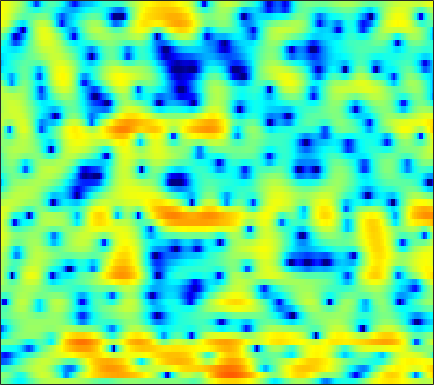

The file beside this chart, header and first rows:
-0.3661, -0.75089, -1.3528, -2.0534, -2.6321, -3.4843, -4.3625, -4.9725, -5.5342, -5.6223, -5.1887, -4.577, -3.583, -2.5293, -1.7579, -0.83646, -0.038019, 0.46974, 1.024, 1.4537, 1.7887, 1.9641, 2.1282, 2.2181
0.3205, 0.2255, -0.03741, -0.4733, -0.9162, -1.661, -2.567, -3.287, -4.114, -4.418, -3.955, -3.177, -1.877, -0.5585, 0.3429, 1.356, 2.151, 2.599, 2.997, 3.175, 3.137, 2.958, 2.519, 1.831
-4.147, -3.696, -3.172, -2.702, -2.37, -1.94, -1.534, -1.227, -0.7957, -0.318, 0.1943, 0.5898, 1.124, 1.635, 1.988, 2.4, 2.708, 2.85, 2.912, 2.804, 2.51, 2.154, 1.483, 0.5596
-12.49, -12.49, -11.96, -10.79, -9.582, -7.857, -6.251, -5.138, -3.824, -2.66, -1.648, -0.9633, -0.1544, 0.5592, 1.035, 1.6, 2.075, 2.367, 2.648, 2.841, 2.909, 2.877, 2.72, 2.433
-13.71, -14.87, -15.54, -14.51, -13.03, -10.93, -9.09, -7.971, -6.796, -5.876, -5.132, -4.609, -3.964, -3.288, -2.746, -1.987, -1.181, -0.6045, 0.1362, 0.8191, 1.429, 1.828, 2.303, 2.717
-4.085, -4.312, -4.523, -4.65, -4.721, -4.831, -5.054, -5.348, -6.071, -7.148, -8.733, -10.33, -12.75, -13.51, -11.9, -8.871, -6.222, -4.643, -2.996, -1.733, -0.7009, -0.04248, 0.7552, 1.539
-0.3751, -0.4008, -0.3813, -0.3306, -0.3239, -0.3969, -0.6075, -0.8611, -1.348, -2.038, -2.934, -3.706, -4.617, -4.943, -4.634, -3.744, -2.804, -2.274, -1.926, -2.037, -2.676, -3.545, -5.037, -5.875
-7.082, -6.141, -4.673, -3.299, -2.402, -1.413, -0.6475, -0.2153, 0.2236, 0.4898, 0.6333, 0.6875, 0.7329, 0.7673, 0.7734, 0.7608, 0.6519, 0.486, 0.1339, -0.4348, -1.245, -2.004, -3.041, -3.621
-13.41, -11.05, -8.178, -5.925, -4.571, -3.097, -1.942, -1.245, -0.52, 0.01881, 0.4282, 0.6716, 0.917, 1.074, 1.14, 1.16, 1.135, 1.091, 1, 0.8706, 0.7234, 0.6273, 0.5385, 0.5361
-4.941, -4.544, -3.882, -3.138, -2.565, -1.817, -1.151, -0.7168, -0.2233, 0.1714, 0.48, 0.6519, 0.8018, 0.8788, 0.9005, 0.9029, 0.897, 0.8878, 0.8719, 0.8541, 0.8557, 0.8734, 0.8999, 0.9147
-1.835, -1.735, -1.505, -1.159, -0.8422, -0.4108, 0.003907, 0.2874, 0.5911, 0.8069, 0.8907, 0.8563, 0.6928, 0.4362, 0.2067, -0.1218, -0.4071, -0.5571, -0.6181, -0.4829, -0.2013, 0.0543, 0.389, 0.6758
-1.909, -2.223, -2.168, -1.609, -0.9785, -0.06823, 0.7625, 1.272, 1.768, 2.001, 1.949, 1.702, 1.099, 0.1279, -0.8872, -2.655, -4.819, -6.316, -6.851, -5.266, -3.105, -1.688, -0.2062, 0.8599
-9.25, -17.21, -16.54, -7.588, -4.346, -1.563, 0.2855, 1.258, 2.124, 2.563, 2.629, 2.46, 1.907, 0.9013, -0.1652, -2.032, -4.364, -6.069, -6.791, -5.031, -2.716, -1.258, 0.2531, 1.32
-2.312, -2.865, -2.999, -2.48, -1.838, -0.8779, 0.02836, 0.5914, 1.182, 1.57, 1.768, 1.775, 1.603, 1.265, 0.9307, 0.4248, -0.08049, -0.3893, -0.6225, -0.6238, -0.4948, -0.3438, -0.09456, 0.1302
0.6626, 0.3089, -0.04777, -0.2486, -0.276, -0.1432, 0.1223, 0.3794, 0.7616, 1.153, 1.473, 1.633, 1.735, 1.725, 1.633, 1.392, 1.043, 0.7449, 0.2991, -0.2063, -0.7205, -1.073, -1.518, -1.872
2.049, 1.306, 0.2332, -0.8068, -1.443, -1.845, -1.588, -1.01, -0.0102, 1.005, 1.861, 2.384, 2.884, 3.128, 3.141, 2.954, 2.526, 2.028, 1.118, -0.07379, -1.534, -2.795, -4.59, -6.097
2.619, 1.334, -1.002, -4.559, -8.918, -24.99, -11.15, -5.966, -2.032, 0.4437, 2.127, 3.042, 3.911, 4.386, 4.525, 4.434, 4.003, 3.429, 2.318, 0.734, -1.522, -3.814, -8.096, -15.05
2.105, 1.282, -0.04881, -1.477, -2.407, -3.132, -2.98, -2.348, -1.203, 7.7698e-06, 1.117, 1.849, 2.603, 3.119, 3.36, 3.443, 3.238, 2.904, 2.235, 1.254, 0.01685, -0.9892, -2.387, -3.684
2.011, 1.429, 0.5035, -0.4798, -1.195, -2.024, -2.533, -2.614, -2.324, -1.644, -0.7199, -0.002758, 0.8686, 1.611, 2.029, 2.375, 2.503, 2.46, 2.209, 1.79, 1.25, 0.7575, 0.0504, -0.6603
2.563, 1.819, 0.5473, -1.121, -2.689, -5.291, -8.492, -10.58, -9.884, -6.69, -3.881, -2.246, -0.5362, 0.7194, 1.389, 2.004, 2.358, 2.462, 2.404, 2.204, 1.866, 1.535, 1.081, 0.6224
3.478, 2.741, 1.507, -0.08783, -1.529, -3.822, -6.343, -7.648, -7.348, -5.29, -3.106, -1.76, -0.3079, 0.7455, 1.312, 1.827, 2.064, 2.068, 1.901, 1.516, 0.9544, 0.487, -0.1792, -0.7842
4.127, 3.59, 2.756, 1.854, 1.148, 0.2715, -0.4008, -0.7512, -0.8856, -0.6787, -0.2816, 0.1139, 0.644, 1.054, 1.293, 1.46, 1.397, 1.205, 0.71, -0.1236, -1.3, -2.447, -4.445, -6.768
4.21, 3.742, 3.021, 2.25, 1.668, 0.9677, 0.4133, 0.1173, -0.07668, -0.07933, 0.05271, 0.2379, 0.4926, 0.739, 0.8898, 0.9718, 0.9092, 0.7359, 0.2465, -0.5362, -1.753, -3.034, -5.292, -8.463
3.952, 3.326, 2.257, 0.9474, -0.09908, -1.45, -2.474, -2.8, -2.792, -2.447, -1.931, -1.601, -1.167, -0.6764, -0.3379, 0.1037, 0.4951, 0.6813, 0.7969, 0.7041, 0.3872, 0.04105, -0.5094, -1.025
3.882, 3.089, 1.482, -0.9117, -3.455, -8.606, -17.05, -15.24, -9.383, -6.719, -5.582, -5.324, -5.204, -4.767, -4.022, -2.539, -1.034, -0.06912, 0.9456, 1.593, 1.986, 2.145, 2.171, 2.155
4.212, 3.755, 2.748, 1.237, -0.1735, -2.214, -3.891, -4.421, -4.607, -4.821, -5.997, -7.78, -12.94, -27.94, -13.5, -6.365, -2.789, -1.06, 0.4518, 1.318, 1.78, 1.902, 1.895, 1.801
3.692, 3.74, 3.562, 3.169, 2.762, 2.147, 1.524, 1.047, 0.4186, -0.2768, -1.072, -1.725, -2.48, -2.721, -2.482, -1.704, -0.8736, -0.3647, -0.04843, -0.1192, -0.6391, -1.278, -2.285, -3.326
2.021, 2.33, 2.602, 2.754, 2.788, 2.748, 2.623, 2.479, 2.26, 1.979, 1.696, 1.462, 1.21, 0.9742, 0.8479, 0.6497, 0.3812, 0.05838, -0.6103, -1.684, -3.337, -5.106, -8.648, -15.02
-0.4791, 0.03667, 0.6891, 1.258, 1.613, 1.989, 2.252, 2.382, 2.476, 2.489, 2.437, 2.367, 2.235, 2.045, 1.872, 1.548, 1.118, 0.668, -0.09167, -1.126, -2.412, -3.599, -5.314, -6.996
-4.386, -3.234, -1.841, -0.6966, 0.001082, 0.7419, 1.289, 1.597, 1.87, 2.054, 2.148, 2.19, 2.181, 2.143, 2.063, 1.917, 1.677, 1.433, 1.008, 0.462, -0.1899, -0.734, -1.495, -2.243
-7.971, -5.746, -3.593, -2.055, -1.19, -0.3496, 0.2074, 0.4777, 0.7009, 0.8151, 0.8956, 0.952, 1.071, 1.23, 1.367, 1.546, 1.678, 1.742, 1.732, 1.631, 1.407, 1.191, 0.8028, 0.3635
-5.292, -4.144, -2.805, -1.768, -1.202, -0.7521, -0.6203, -0.7277, -1.071, -1.586, -2.052, -2.227, -2.029, -1.413, -0.7634, 0.1137, 0.9072, 1.385, 1.871, 2.174, 2.322, 2.33, 2.243, 2.026
-2.798, -2.103, -1.292, -0.7092, -0.4728, -0.4652, -0.882, -1.536, -3.001, -5.378, -9.119, -12.66, -11.97, -7.149, -4.442, -1.928, -0.2026, 0.7012, 1.569, 2.114, 2.459, 2.586, 2.67, 2.631
-2.383, -1.438, -0.4804, 0.1528, 0.3944, 0.4145, 0.03794, -0.5141, -1.674, -3.321, -5.227, -6.34, -6.178, -4.482, -3.008, -1.391, -0.2076, 0.408, 0.9274, 1.176, 1.236, 1.225, 1.19, 1.228
-2.017, -0.9329, 0.1476, 0.8784, 1.24, 1.48, 1.485, 1.351, 1.048, 0.656, 0.2638, 0.06266, -0.0491, 0.03599, 0.138, 0.2758, 0.2574, 0.1234, -0.2936, -0.9629, -1.915, -2.684, -3.596, -3.825
-0.5335, 0.06451, 0.7149, 1.204, 1.5, 1.796, 2.006, 2.099, 2.146, 2.119, 2.013, 1.902, 1.684, 1.4, 1.116, 0.6416, -0.01159, -0.6621, -1.791, -3.374, -5.624, -8.15, -13.94, -34.14
0.4551, 0.4037, 0.3306, 0.3546, 0.4611, 0.7669, 1.18, 1.513, 1.885, 2.125, 2.212, 2.139, 1.89, 1.429, 0.9843, 0.2122, -0.6843, -1.452, -2.549, -3.74, -4.984, -5.875, -6.812, -6.886
0.8111, -0.2638, -1.906, -3.278, -3.523, -2.497, -0.8193, 0.3662, 1.597, 2.376, 2.72, 2.712, 2.377, 1.694, 0.9595, -0.2571, -1.677, -2.716, -3.949, -4.686, -4.887, -4.739, -4.232, -3.483
1.872, 0.1023, -3.461, -9.56, -12.64, -5.854, -1.339, 0.7269, 2.534, 3.533, 3.897, 3.832, 3.271, 2.205, 1.019, -1.135, -4.13, -7.161, -12.15, -13.45, -9.797, -7.582, -5.456, -3.941
2.814, 2.263, 1.496, 0.9579, 0.8865, 1.315, 2.088, 2.682, 3.314, 3.632, 3.598, 3.331, 2.605, 1.444, 0.277, -1.751, -4.343, -6.606, -9.484, -10.6, -9.76, -8.999, -8.298, -8.165
2.264, 2.478, 2.669, 2.803, 2.915, 3.07, 3.223, 3.313, 3.321, 3.188, 2.86, 2.457, 1.734, 0.7663, -0.09893, -1.389, -2.82, -3.879, -5.196, -6.354, -7.388, -8.246, -9.77, -12.26
1.578, 2.128, 2.651, 2.997, 3.167, 3.293, 3.318, 3.266, 3.095, 2.791, 2.331, 1.879, 1.142, 0.2767, -0.4699, -1.516, -2.574, -3.376, -4.352, -5.227, -6.06, -6.618, -7.389, -8.137
1.795, 2.235, 2.65, 2.914, 3.021, 3.079, 3.033, 2.923, 2.692, 2.32, 1.796, 1.31, 0.4949, -0.4878, -1.301, -2.518, -3.732, -4.567, -5.489, -6.009, -6.106, -5.971, -5.595, -5.12
2.528, 2.58, 2.576, 2.51, 2.451, 2.371, 2.293, 2.227, 2.067, 1.793, 1.35, 0.8675, 0.0003957, -1.194, -2.314, -4.164, -6.516, -8.546, -11.14, -11.68, -9.555, -7.683, -5.445, -3.638
2.332, 1.851, 1.119, 0.3766, -0.05521, -0.3314, -0.192, 0.1004, 0.5083, 0.7777, 0.7621, 0.4995, -0.1749, -1.253, -2.401, -4.338, -6.929, -9.45, -13.34, -13.96, -9.885, -6.995, -3.969, -1.627
0.1194, -0.9606, -2.957, -5.835, -8.653, -10.74, -7.719, -5.134, -2.65, -1.168, -0.4541, -0.3185, -0.6412, -1.444, -2.296, -3.706, -5.194, -6.068, -6.581, -6.083, -4.64, -3.226, -1.254, 0.5985
-3.022, -3.66, -4.988, -6.904, -8.522, -9.41, -7.511, -5.532, -3.372, -1.966, -1.205, -1.019, -1.294, -2.184, -3.271, -5.412, -8.569, -11.74, -13.79, -9.719, -5.583, -3.131, -0.5529, 1.448
-6.811, -5.944, -5.237, -4.855, -4.616, -4.176, -3.541, -3.003, -2.26, -1.651, -1.289, -1.24, -1.475, -2.117, -2.914, -4.43, -6.402, -7.889, -8.46, -6.482, -3.713, -1.83, 0.2442, 1.862
-8.408, -7.147, -5.913, -5.04, -4.519, -3.91, -3.36, -2.983, -2.505, -2.065, -1.736, -1.586, -1.488, -1.518, -1.614, -1.809, -1.951, -1.937, -1.674, -1.052, -0.1919, 0.5388, 1.476, 2.295
-6.95, -6.441, -5.86, -5.388, -5.104, -4.755, -4.406, -4.117, -3.689, -3.2, -2.674, -2.276, -1.774, -1.294, -0.9543, -0.5342, -0.1301, 0.186, 0.6305, 1.107, 1.585, 1.926, 2.347, 2.682
-5.446, -5.435, -5.577, -5.861, -6.125, -6.466, -6.629, -6.525, -6.071, -5.329, -4.375, -3.586, -2.543, -1.556, -0.8573, 0.002229, 0.7654, 1.27, 1.868, 2.349, 2.727, 2.925, 3.083, 3.11
-3.649, -4.074, -5.034, -6.508, -7.958, -10.31, -12.55, -13.15, -11.8, -9.525, -7.32, -5.801, -3.926, -2.249, -1.119, 0.2309, 1.371, 2.076, 2.82, 3.351, 3.676, 3.793, 3.758, 3.524
-0.8785, -1.55, -2.96, -5.099, -7.335, -11.43, -17.21, -19.61, -16.21, -13.1, -10.57, -8.654, -5.959, -3.379, -1.69, 0.2443, 1.759, 2.654, 3.52, 4.065, 4.294, 4.28, 4.021, 3.502
2.545, 1.964, 0.8204, -0.7217, -2.14, -4.313, -6.647, -8.498, -11.38, -16.12, -24.39, -16.11, -8.713, -4.326, -1.964, 0.335, 1.996, 2.906, 3.737, 4.158, 4.197, 3.969, 3.365, 2.405
4.689, 4.295, 3.53, 2.509, 1.586, 0.1726, -1.423, -2.709, -4.487, -6.064, -6.661, -6.066, -4.34, -2.389, -1.072, 0.3502, 1.438, 2.023, 2.529, 2.699, 2.522, 2.13, 1.205, -0.2513
5.04, 4.779, 4.274, 3.601, 3.011, 2.135, 1.198, 0.4863, -0.4031, -1.117, -1.588, -1.758, -1.746, -1.551, -1.348, -1.02, -0.7006, -0.4809, -0.2634, -0.1815, -0.3234, -0.6092, -1.349, -2.552
5.091, 4.883, 4.509, 4.038, 3.628, 3.014, 2.342, 1.804, 1.063, 0.3116, -0.452, -1.037, -1.849, -2.703, -3.328, -3.999, -4.313, -4.216, -3.749, -3.143, -2.663, -2.484, -2.516, -2.902
4.974, 4.774, 4.459, 4.098, 3.788, 3.329, 2.802, 2.364, 1.694, 0.8792, -0.1083, -1.017, -2.548, -4.603, -6.63, -10.37, -13.87, -12.63, -8.68, -5.72, -3.8, -2.879, -2.142, -1.873
